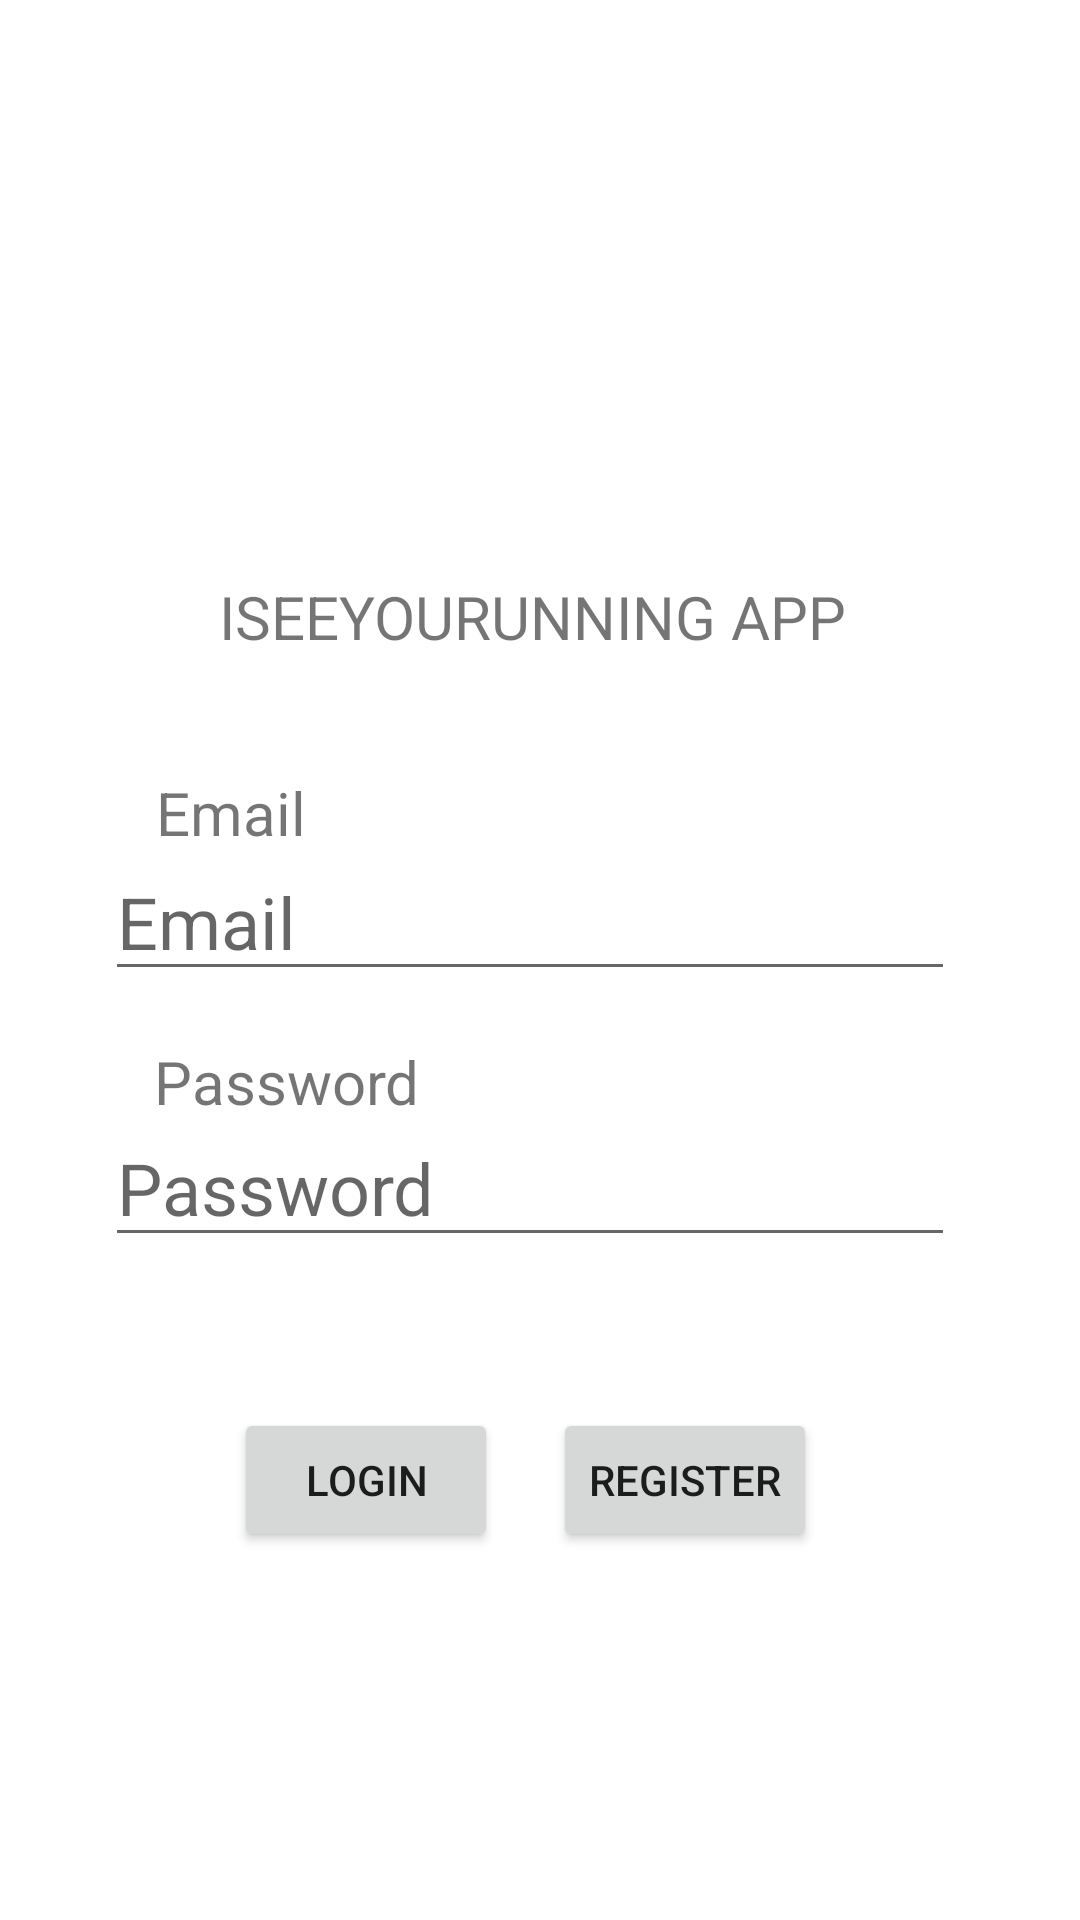

Layout XML and referenced resources for this Android screen:
<!-- AndroidManifest.xml: application theme Theme.CC106_FinalProject_Montera -->
<!-- res/layout/activity_login.xml -->
<?xml version="1.0" encoding="utf-8"?>
<androidx.constraintlayout.widget.ConstraintLayout xmlns:android="http://schemas.android.com/apk/res/android"
    xmlns:app="http://schemas.android.com/apk/res-auto"
    xmlns:tools="http://schemas.android.com/tools"
    android:layout_width="match_parent"
    android:layout_height="match_parent"
    tools:context=".LoginActivity">

    <Button
        android:id="@+id/register"
        android:layout_width="wrap_content"
        android:layout_height="wrap_content"
        android:text="Register"
        app:layout_constraintBottom_toBottomOf="parent"
        app:layout_constraintEnd_toEndOf="parent"
        app:layout_constraintHorizontal_bias="0.678"
        app:layout_constraintStart_toStartOf="parent"
        app:layout_constraintTop_toTopOf="parent"
        app:layout_constraintVertical_bias="0.793" />

    <EditText
        android:id="@+id/password"
        android:layout_width="wrap_content"
        android:layout_height="wrap_content"
        android:ems="10"
        android:hint="Password"
        android:inputType="textPersonName|textPassword"
        android:password="true"
        android:textSize="24sp"
        app:layout_constraintBottom_toBottomOf="parent"
        app:layout_constraintEnd_toEndOf="parent"
        app:layout_constraintHorizontal_bias="0.458"
        app:layout_constraintStart_toStartOf="parent"
        app:layout_constraintTop_toTopOf="parent"
        app:layout_constraintVertical_bias="0.626" />

    <TextView
        android:id="@+id/textView"
        android:layout_width="wrap_content"
        android:layout_height="wrap_content"
        android:text="Email"
        android:textSize="20sp"
        app:layout_constraintBottom_toBottomOf="parent"
        app:layout_constraintEnd_toEndOf="parent"
        app:layout_constraintHorizontal_bias="0.168"
        app:layout_constraintStart_toStartOf="parent"
        app:layout_constraintTop_toTopOf="parent"
        app:layout_constraintVertical_bias="0.42" />

    <TextView
        android:id="@+id/textView7"
        android:layout_width="wrap_content"
        android:layout_height="wrap_content"
        android:text="Password"
        android:textSize="20sp"
        app:layout_constraintBottom_toBottomOf="parent"
        app:layout_constraintEnd_toEndOf="parent"
        app:layout_constraintHorizontal_bias="0.189"
        app:layout_constraintStart_toStartOf="parent"
        app:layout_constraintTop_toTopOf="parent"
        app:layout_constraintVertical_bias="0.566" />

    <EditText
        android:id="@+id/email"
        android:layout_width="wrap_content"
        android:layout_height="wrap_content"
        android:ems="10"
        android:hint="Email"
        android:inputType="textPersonName"
        android:textSize="24sp"
        app:layout_constraintBottom_toBottomOf="parent"
        app:layout_constraintEnd_toEndOf="parent"
        app:layout_constraintHorizontal_bias="0.458"
        app:layout_constraintStart_toStartOf="parent"
        app:layout_constraintTop_toTopOf="parent"
        app:layout_constraintVertical_bias="0.476" />

    <Button
        android:id="@+id/login"
        android:layout_width="wrap_content"
        android:layout_height="wrap_content"
        android:text="Login"
        app:layout_constraintBottom_toBottomOf="parent"
        app:layout_constraintEnd_toEndOf="parent"
        app:layout_constraintHorizontal_bias="0.287"
        app:layout_constraintStart_toStartOf="parent"
        app:layout_constraintTop_toTopOf="parent"
        app:layout_constraintVertical_bias="0.793" />

    <ImageView
        android:id="@+id/imageView"
        android:layout_width="322dp"
        android:layout_height="190dp"
        app:layout_constraintBottom_toBottomOf="parent"
        app:layout_constraintEnd_toEndOf="parent"
        app:layout_constraintHorizontal_bias="0.494"
        app:layout_constraintStart_toStartOf="parent"
        app:layout_constraintTop_toTopOf="parent"
        app:layout_constraintVertical_bias="0.107"
        app:srcCompat="@drawable/giphy" />

    <TextView
        android:id="@+id/textView9"
        android:layout_width="wrap_content"
        android:layout_height="wrap_content"
        android:text="ISEEYOURUNNING APP "
        android:textSize="20sp"
        app:layout_constraintBottom_toBottomOf="parent"
        app:layout_constraintEnd_toEndOf="parent"
        app:layout_constraintStart_toStartOf="parent"
        app:layout_constraintTop_toTopOf="parent"
        app:layout_constraintVertical_bias="0.313" />

</androidx.constraintlayout.widget.ConstraintLayout>
<!-- resources referenced by this layout -->
<resources>
  <style name="Theme.CC106_FinalProject_Montera" parent="Theme.MaterialComponents.DayNight.DarkActionBar">
          
          <item name="colorPrimary">@color/purple_500</item>
          <item name="colorPrimaryVariant">@color/purple_700</item>
          <item name="colorOnPrimary">@color/white</item>
          
          <item name="colorSecondary">@color/teal_200</item>
          <item name="colorSecondaryVariant">@color/teal_700</item>
          <item name="colorOnSecondary">@color/black</item>
          
          <item name="android:statusBarColor" tools:targetApi="l">?attr/colorPrimaryVariant</item>
          
      </style>
  <!-- not gathered from this repository: default colours our renderer supplied (Android Studio template values) -->
  <color name="purple_500">#FF6200EE</color>
  <color name="purple_700">#FF3700B3</color>
  <color name="teal_200">#FF03DAC5</color>
  <color name="teal_700">#FF018786</color>
  <color name="black">#FF000000</color>
  <color name="white">#FFFFFFFF</color>
</resources>
